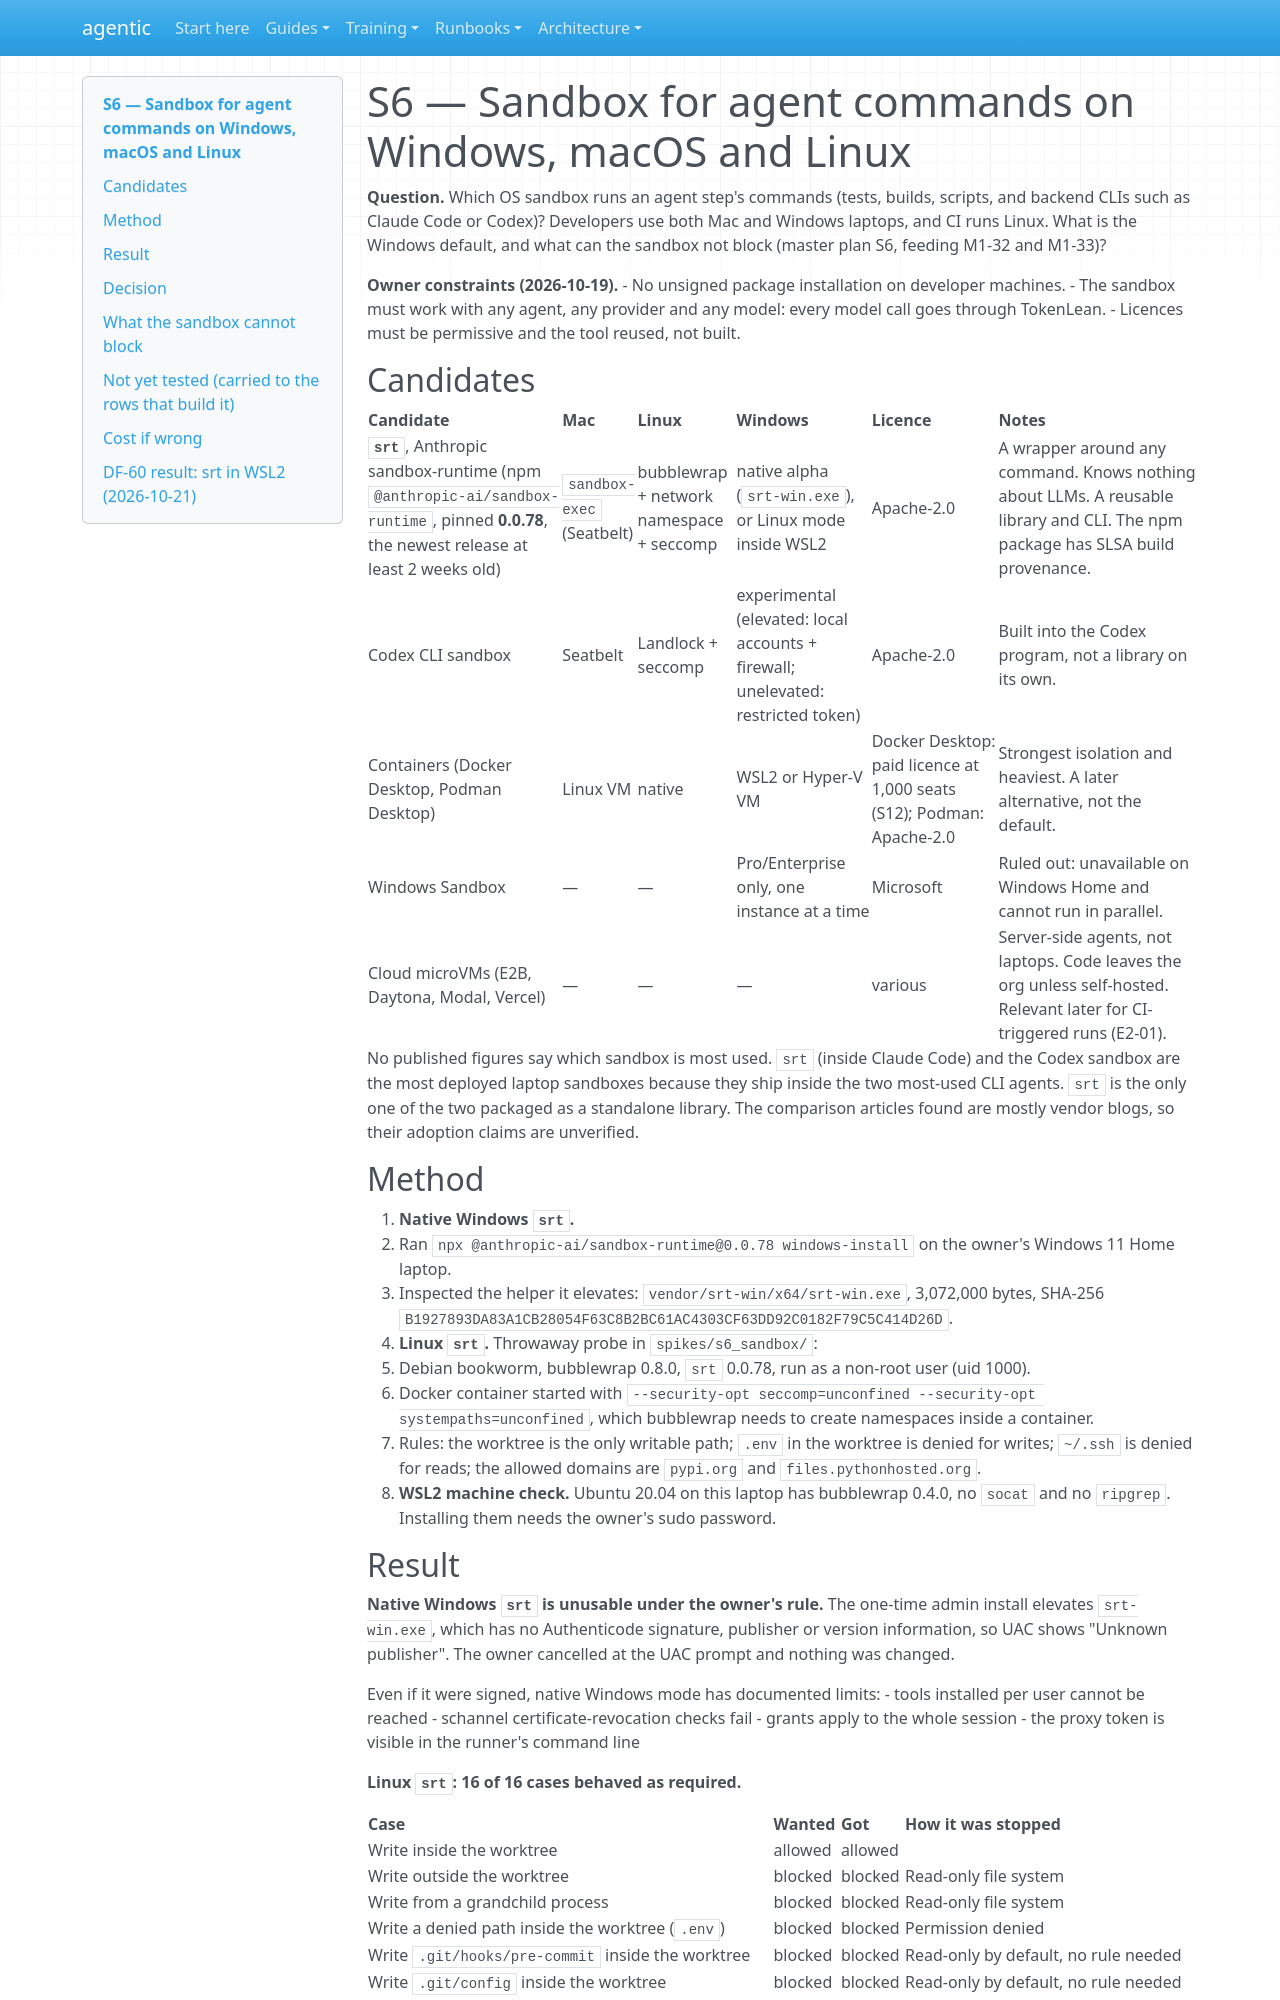

repository: cbeyondcloud/agentic-sdlc · page: spikes/S6-windows-sandbox.html · generator: mkdocs

# S6 — Sandbox for agent commands on Windows, macOS and Linux

**Question.** Which OS sandbox runs an agent step's commands (tests, builds, scripts, and backend CLIs such as Claude Code or Codex)? Developers use both Mac and Windows laptops, and CI runs Linux. What is the Windows default, and what can the sandbox not block (master plan S6, feeding M1-32 and M1-33)?

**Owner constraints (2026-10-19).**
- No unsigned package installation on developer machines.
- The sandbox must work with any agent, any provider and any model: every model call goes through TokenLean.
- Licences must be permissive and the tool reused, not built.

## Candidates

| Candidate | Mac | Linux | Windows | Licence | Notes |
|---|---|---|---|---|---|
| **`srt`**, Anthropic sandbox-runtime (npm `@anthropic-ai/sandbox-runtime`, pinned **0.0.78**, the newest release at least 2 weeks old) | `sandbox-exec` (Seatbelt) | bubblewrap + network namespace + seccomp | native alpha (`srt-win.exe`), or Linux mode inside WSL2 | Apache-2.0 | A wrapper around any command. Knows nothing about LLMs. A reusable library and CLI. The npm package has SLSA build provenance. |
| Codex CLI sandbox | Seatbelt | Landlock + seccomp | experimental (elevated: local accounts + firewall; unelevated: restricted token) | Apache-2.0 | Built into the Codex program, not a library on its own. |
| Containers (Docker Desktop, Podman Desktop) | Linux VM | native | WSL2 or Hyper-V VM | Docker Desktop: paid licence at 1,000 seats (S12); Podman: Apache-2.0 | Strongest isolation and heaviest. A later alternative, not the default. |
| Windows Sandbox | — | — | Pro/Enterprise only, one instance at a time | Microsoft | Ruled out: unavailable on Windows Home and cannot run in parallel. |
| Cloud microVMs (E2B, Daytona, Modal, Vercel) | — | — | — | various | Server-side agents, not laptops. Code leaves the org unless self-hosted. Relevant later for CI-triggered runs (E2-01). |

No published figures say which sandbox is most used. `srt` (inside Claude Code) and the Codex sandbox are the most deployed laptop sandboxes because they ship inside the two most-used CLI agents. `srt` is the only one of the two packaged as a standalone library. The comparison articles found are mostly vendor blogs, so their adoption claims are unverified.

## Method

1. **Native Windows `srt`.**
   - Ran `npx @anthropic-ai/sandbox-runtime@0.0.78 windows-install` on the owner's Windows 11 Home laptop.
   - Inspected the helper it elevates: `vendor/srt-win/x64/srt-win.exe`, 3,072,000 bytes, SHA-256 `B1927893DA83A1CB28054F63C8B2BC61AC4303CF63DD92C0182F79C5C414D26D`.
2. **Linux `srt`.** Throwaway probe in `spikes/s6_sandbox/`:
   - Debian bookworm, bubblewrap 0.8.0, `srt` 0.0.78, run as a non-root user (uid 1000).
   - Docker container started with `--security-opt seccomp=unconfined --security-opt systempaths=unconfined`, which bubblewrap needs to create namespaces inside a container.
   - Rules: the worktree is the only writable path; `.env` in the worktree is denied for writes; `~/.ssh` is denied for reads; the allowed domains are `pypi.org` and `files.pythonhosted.org`.
3. **WSL2 machine check.** Ubuntu 20.04 on this laptop has bubblewrap 0.4.0, no `socat` and no `ripgrep`. Installing them needs the owner's sudo password.
